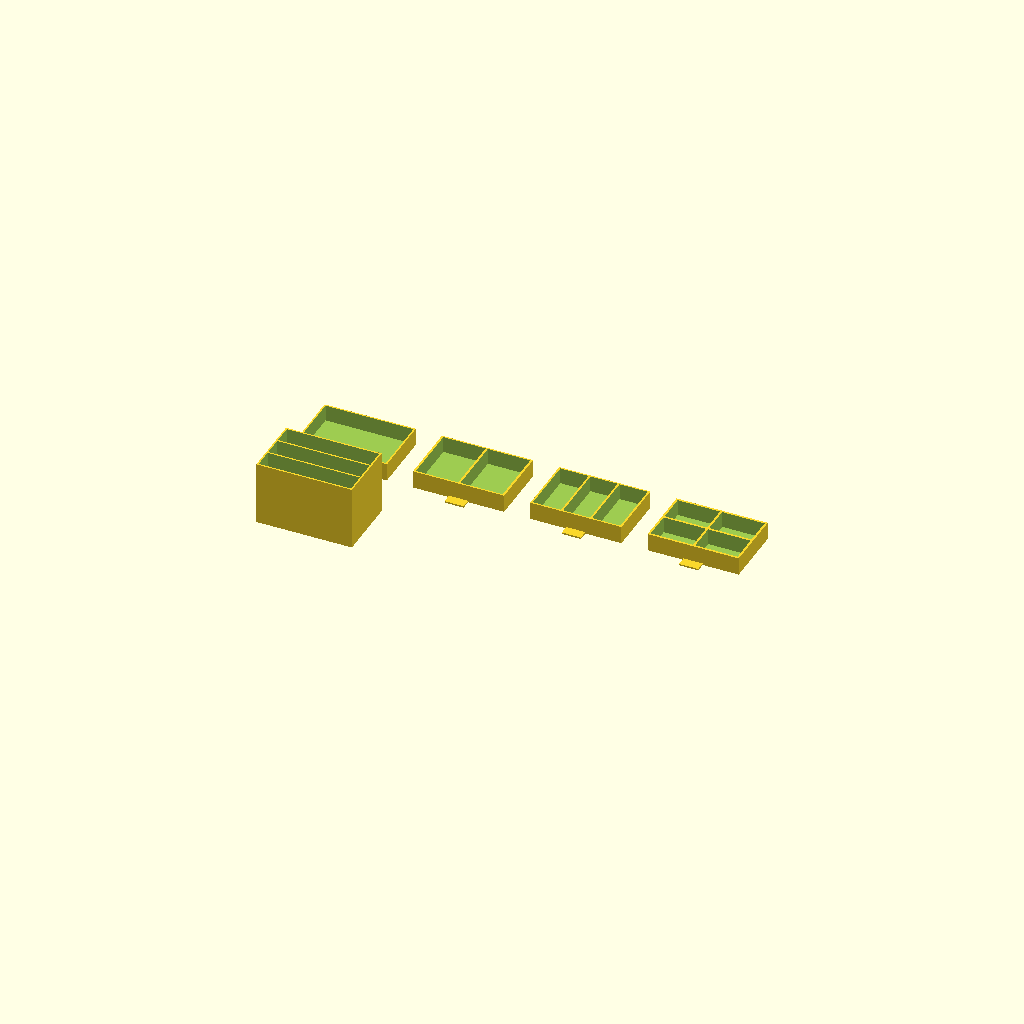
Cell 1: the model at its default parameters.
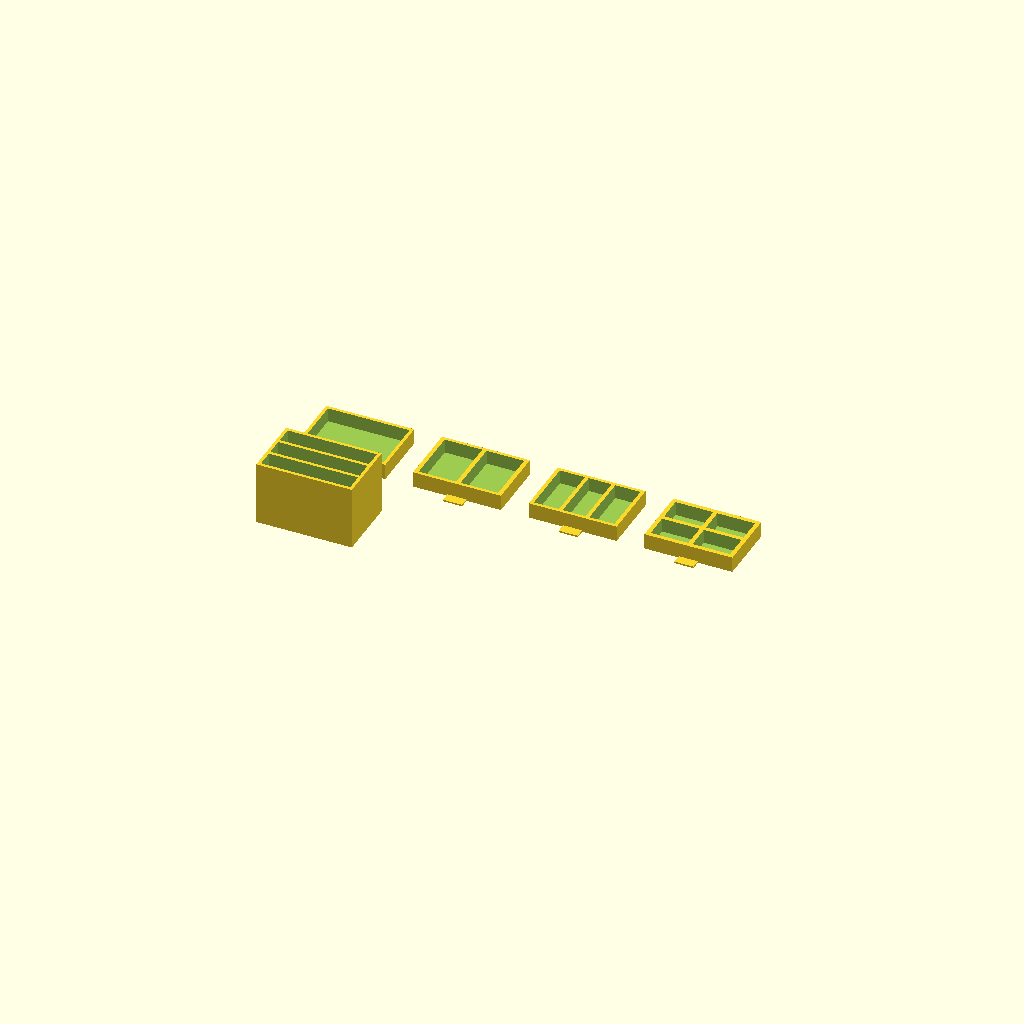
Cell 2: thickness = 2 (everything else at default).
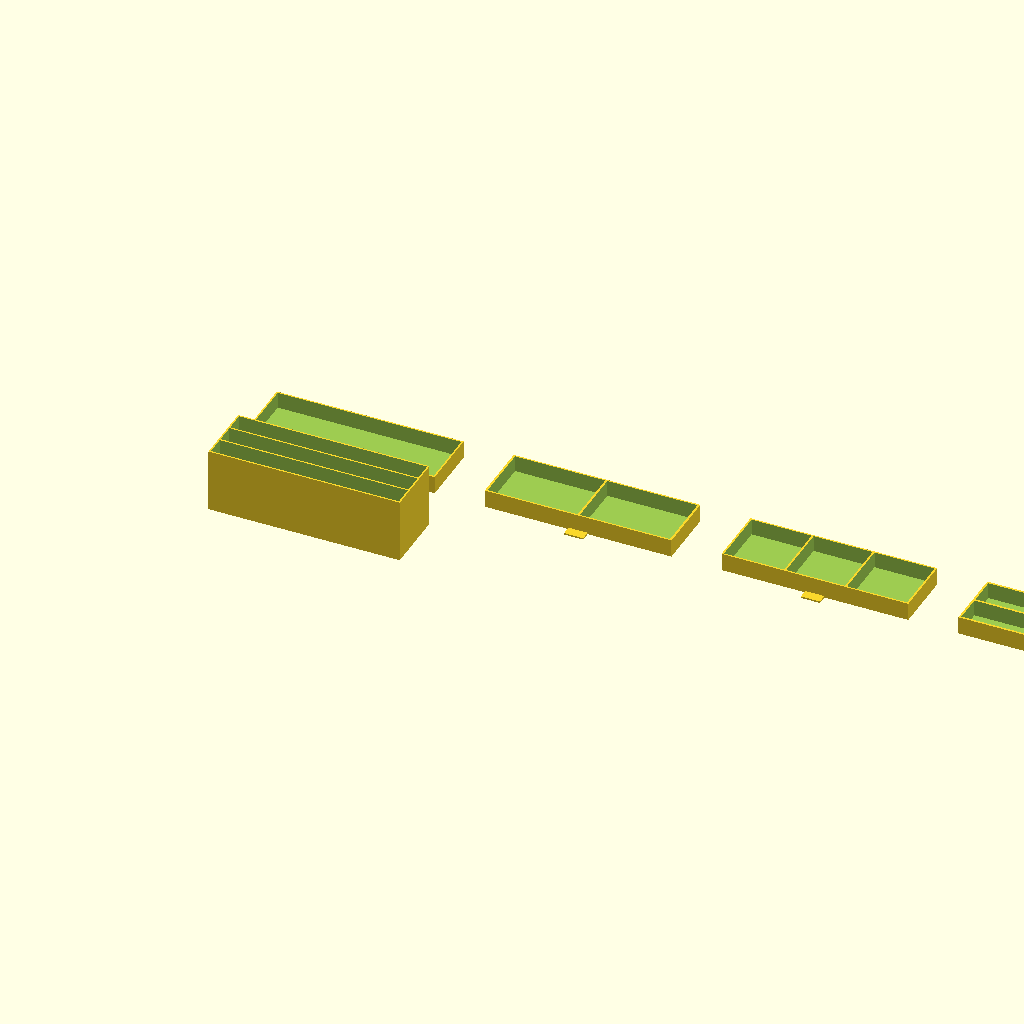
Cell 3: the same model with boxwidth = 120.
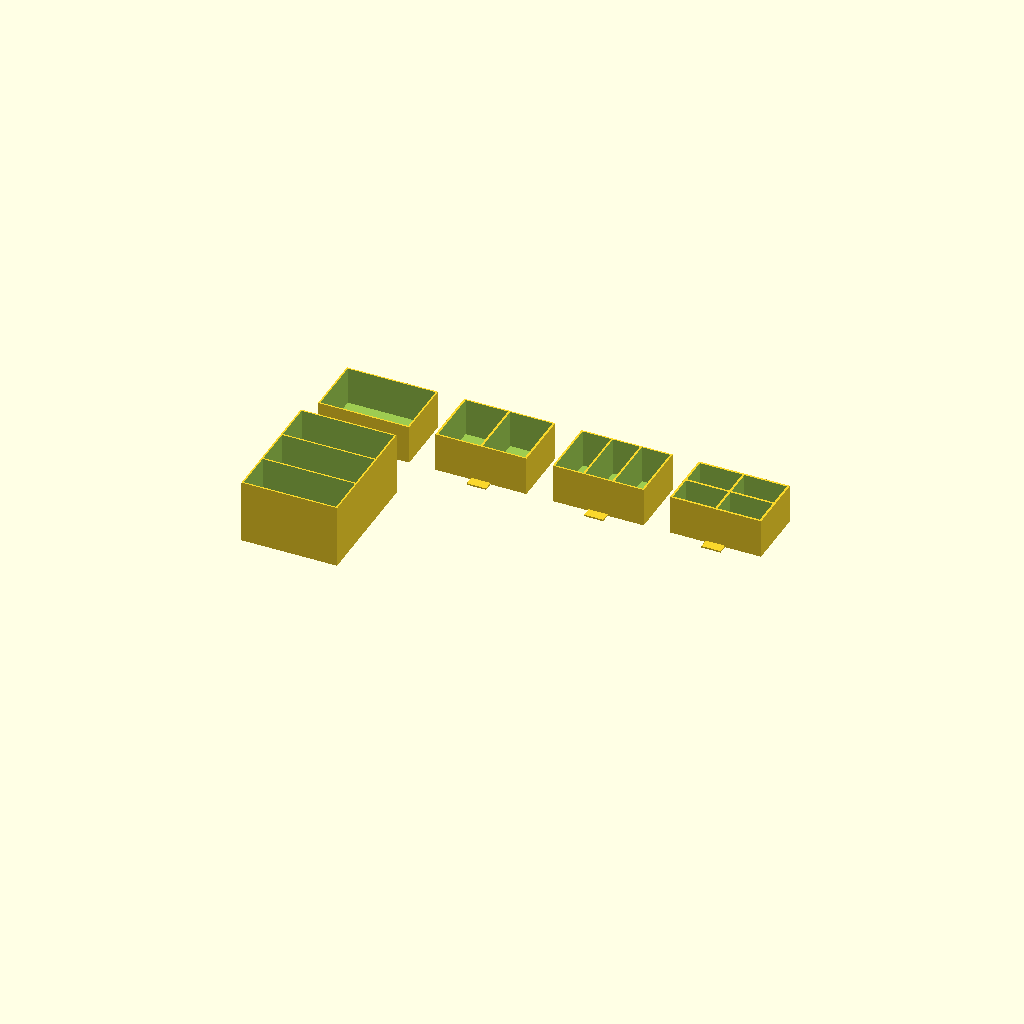
Cell 4: the same model with boxheight = 80.
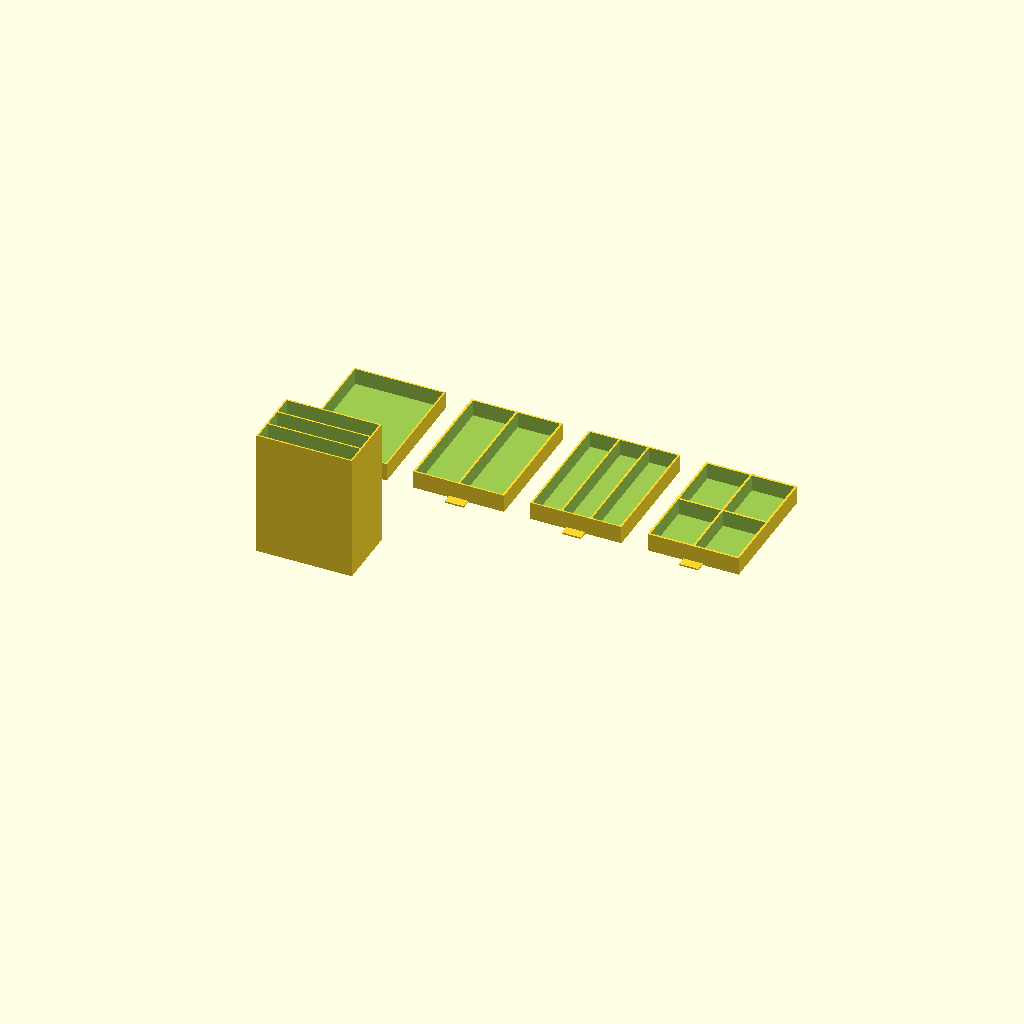
Cell 5: the same model with boxdepth = 80.
One fixed orthographic camera (rotation 55°, 0°, 25°; colour scheme Cornfield) for every cell.
Source of the model, inputs/thingiverse/thing-2110661/files/Parametric_3_drawer_box_byHermesAlvarado.scad:
/* [ Parametric 3 drawer box v.1 ]
written by: Hermes Alvarado <hermesalvarado@gmail.com
*/

//Define main dimensions:
thickness =1;
bottomthickness = 1;
boxwidth = 60;
boxheight = 40;
boxdepth = 40;
tolerance = .4;
//Handle dimension:
handlewidth = 12;
handledepth = 6;
//Automatic definitions:
holeheight = (boxheight/3)-(thickness*1.3333);
drawerwidth = boxwidth-(thickness*2)-(tolerance*2);
drawerheight = holeheight-tolerance*2;
drawerdepth = boxdepth-bottomthickness;
drawerpositionY = boxheight*.75+drawerdepth/2;
drawerpositionX = boxwidth*.75+drawerwidth/2;

//Making box:
difference(){
    cube([boxwidth,boxheight,boxdepth], true);
    translate([0,holeheight+thickness,bottomthickness]){
            cube([(boxwidth-(thickness*2)),holeheight,(boxdepth-bottomthickness)],true);
    }
    translate([0,0,bottomthickness]){
            cube([(boxwidth-(thickness*2)),holeheight,(boxdepth-bottomthickness)],true);
    }
    translate([0,-(holeheight+thickness),bottomthickness]){
            cube([(boxwidth-(thickness*2)),holeheight,(boxdepth-bottomthickness)],true);
    }
}

//Making drawers:
//Simple drawer:
difference(){
    union(){
        translate([0,drawerpositionY,0]){
            cube([drawerwidth,drawerdepth,drawerheight],true);
        }
        translate([0,drawerpositionY-drawerdepth/2-handledepth/2,-drawerheight/2+bottomthickness/2]){
            cube([handlewidth,handledepth,bottomthickness],true);
        }
    }
    translate([0,drawerpositionY,bottomthickness]){
        cube([drawerwidth-thickness*2,drawerdepth-thickness*2,drawerheight],true);
    }
}
//2 holes drawer:
difference(){
    union(){
        translate([drawerpositionX,drawerpositionY,0]){
            cube([drawerwidth,drawerdepth,drawerheight],true);
        }
        translate([drawerpositionX,drawerpositionY-drawerdepth/2-handledepth/2,-drawerheight/2+bottomthickness/2]){
            cube([handlewidth,handledepth,bottomthickness],true);
        }
    }
    translate([drawerpositionX-drawerwidth/4+thickness/3,drawerpositionY,bottomthickness]){
        cube([drawerwidth/2-thickness*2,drawerdepth-thickness*2,drawerheight],true);
    }
    translate([drawerpositionX+drawerwidth/4-thickness/3,drawerpositionY,bottomthickness]){
        cube([drawerwidth/2-thickness*2,drawerdepth-thickness*2,drawerheight],true);
    }
}
//3 holes drawer:
difference(){
    union(){
        translate([drawerpositionX*2,drawerpositionY,0]){
            cube([drawerwidth,drawerdepth,drawerheight],true);
        }
        translate([drawerpositionX*2,drawerpositionY-drawerdepth/2-handledepth/2,-drawerheight/2+bottomthickness/2]){
            cube([handlewidth,handledepth,bottomthickness],true);
        }
    }
    translate([drawerpositionX*2-drawerwidth/3+thickness/2,drawerpositionY,bottomthickness]){
        cube([drawerwidth/3-thickness*1.3333,drawerdepth-thickness*2,drawerheight],true);
    }
    translate([drawerpositionX*2,drawerpositionY,bottomthickness]){
        cube([drawerwidth/3-thickness*2,drawerdepth-thickness*2,drawerheight],true);
    }
    translate([drawerpositionX*2+drawerwidth/3-thickness/2,drawerpositionY,bottomthickness]){
        cube([drawerwidth/3-thickness*1.3333,drawerdepth-thickness*2,drawerheight],true);
    }
}
//4 holes drawer:
difference(){
    union(){
        translate([drawerpositionX*3,drawerpositionY,0]){
            cube([drawerwidth,drawerdepth,drawerheight],true);
        }
        translate([drawerpositionX*3,drawerpositionY-drawerdepth/2-handledepth/2,-drawerheight/2+bottomthickness/2]){
            cube([handlewidth,handledepth,bottomthickness],true);
        }
    }
    translate([drawerpositionX*3-drawerwidth/4+thickness/3,drawerpositionY+drawerdepth/4-thickness/3,bottomthickness]){
        cube([drawerwidth/2-thickness*2,drawerdepth/2-thickness*2,drawerheight],true);
    }
    translate([drawerpositionX*3+drawerwidth/4-thickness/3,drawerpositionY+drawerdepth/4-thickness/3,bottomthickness]){
        cube([drawerwidth/2-thickness*2,drawerdepth/2-thickness*2,drawerheight],true);
    }
    translate([drawerpositionX*3-drawerwidth/4+thickness/3,drawerpositionY-drawerdepth/4+thickness/3,bottomthickness]){
        cube([drawerwidth/2-thickness*2,drawerdepth/2-thickness*2,drawerheight],true);
    }
    translate([drawerpositionX*3+drawerwidth/4-thickness/3,drawerpositionY-drawerdepth/4+thickness/3,bottomthickness]){
        cube([drawerwidth/2-thickness*2,drawerdepth/2-thickness*2,drawerheight],true);
    }
}
Customizer parameters (derived from the source; name, type, default, range or options):
thickness: number, default 1
bottomthickness: number, default 1
boxwidth: number, default 60
boxheight: number, default 40
boxdepth: number, default 40
tolerance: number, default 0.4
handlewidth: number, default 12
handledepth: number, default 6
